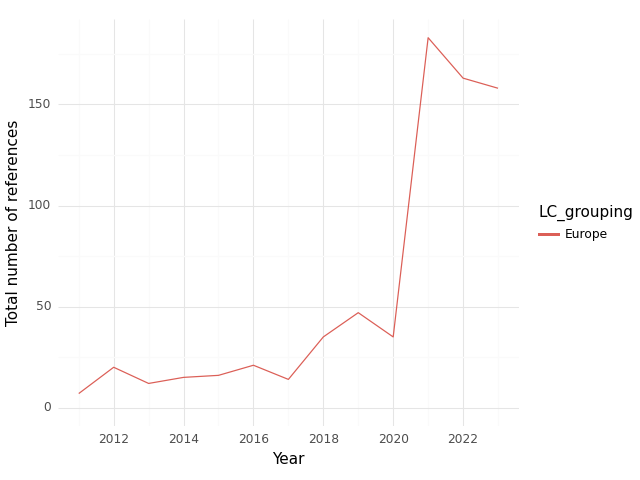

The data file committed next to this chart (first rows):
, index, LC_grouping, Year, intersection, climate, health, sum
0, 0, Europe, 2011, 7.0, 361.0, 378.0, 746.0
1, 1, Europe, 2012, 20.0, 713.0, 712.0, 1445
2, 2, Europe, 2013, 12.0, 445.0, 487.0, 944.0
3, 3, Europe, 2014, 15.0, 599.0, 628.0, 1242
4, 4, Europe, 2015, 16.0, 569.0, 679.0, 1264
5, 5, Europe, 2016, 21.0, 636.0, 631.0, 1288
6, 6, Europe, 2017, 14.0, 745.0, 869.0, 1628
7, 7, Europe, 2018, 35.0, 925.0, 1111, 2071
8, 8, Europe, 2019, 47.0, 1148, 1079, 2274
9, 9, Europe, 2020, 35.0, 1407, 1055, 2497
10, 10, Europe, 2021, 183.0, 1865, 3313, 5361
11, 11, Europe, 2022, 163.0, 2965, 3667, 6795
12, 12, Europe, 2023, 158.0, 2722, 2288, 5168
